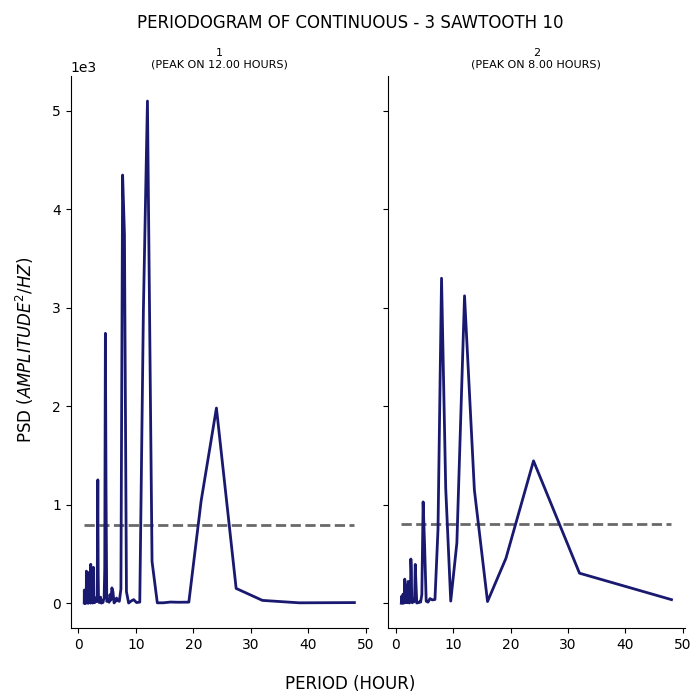

Data behind this chart, as committed beside it:
test, period, psd
1, 48.0, 6.109
1, 38.4, 3.664
1, 32.0, 28.32
1, 27.43, 149.9
1, 24.0, 1982
1, 21.33, 1037
1, 19.2, 10.68
1, 17.45, 9.371
1, 16.0, 11.48
1, 14.77, 3.984
1, 13.71, 3.457
1, 12.8, 423.1
1, 12.0, 5101
1, 11.29, 2974
1, 10.67, 10.74
1, 10.11, 6.292
1, 9.6, 36.2
1, 9.143, 20.86
1, 8.727, 1.576
1, 8.348, 116.8
1, 8.0, 3746
1, 7.68, 4349
1, 7.385, 143.6
1, 7.111, 19.54
1, 6.857, 25.08
1, 6.621, 52.26
1, 6.4, 14.64
1, 6.194, 2.633
1, 6.0, 117.5
1, 5.818, 155.1
1, 5.647, 31.09
1, 5.486, 87.81
1, 5.333, 9.514
1, 5.189, 27.42
1, 5.053, 22.51
1, 4.923, 18.44
1, 4.8, 1100
1, 4.683, 2741
1, 4.571, 353
1, 4.465, 49.91
1, 4.364, 34.48
1, 4.267, 6.448
1, 4.174, 13.77
1, 4.085, 30.18
1, 4.0, 0.2763
1, 3.918, 4.148
1, 3.84, 61.02
1, 3.765, 58.64
1, 3.692, 15.42
1, 3.623, 7.488
1, 3.556, 9.34
1, 3.491, 29.76
1, 3.429, 313.3
1, 3.368, 1253
1, 3.31, 697.1
1, 3.254, 77.51
1, 3.2, 45.6
1, 3.148, 16.5
1, 3.097, 25.83
1, 3.048, 24.98
... 224 more rows
